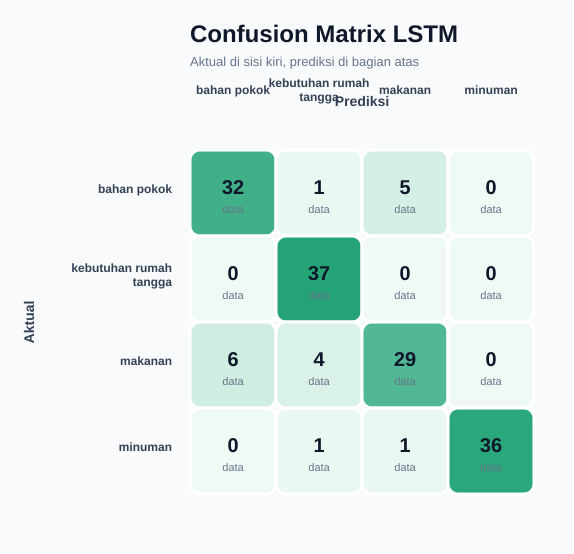

The table this chart was drawn from, first rows:
actual/predicted, bahan_pokok, kebutuhan_rumah_tangga, makanan, minuman
bahan_pokok, 32, 1, 5, 0
kebutuhan_rumah_tangga, 0, 37, 0, 0
makanan, 6, 4, 29, 0
minuman, 0, 1, 1, 36
